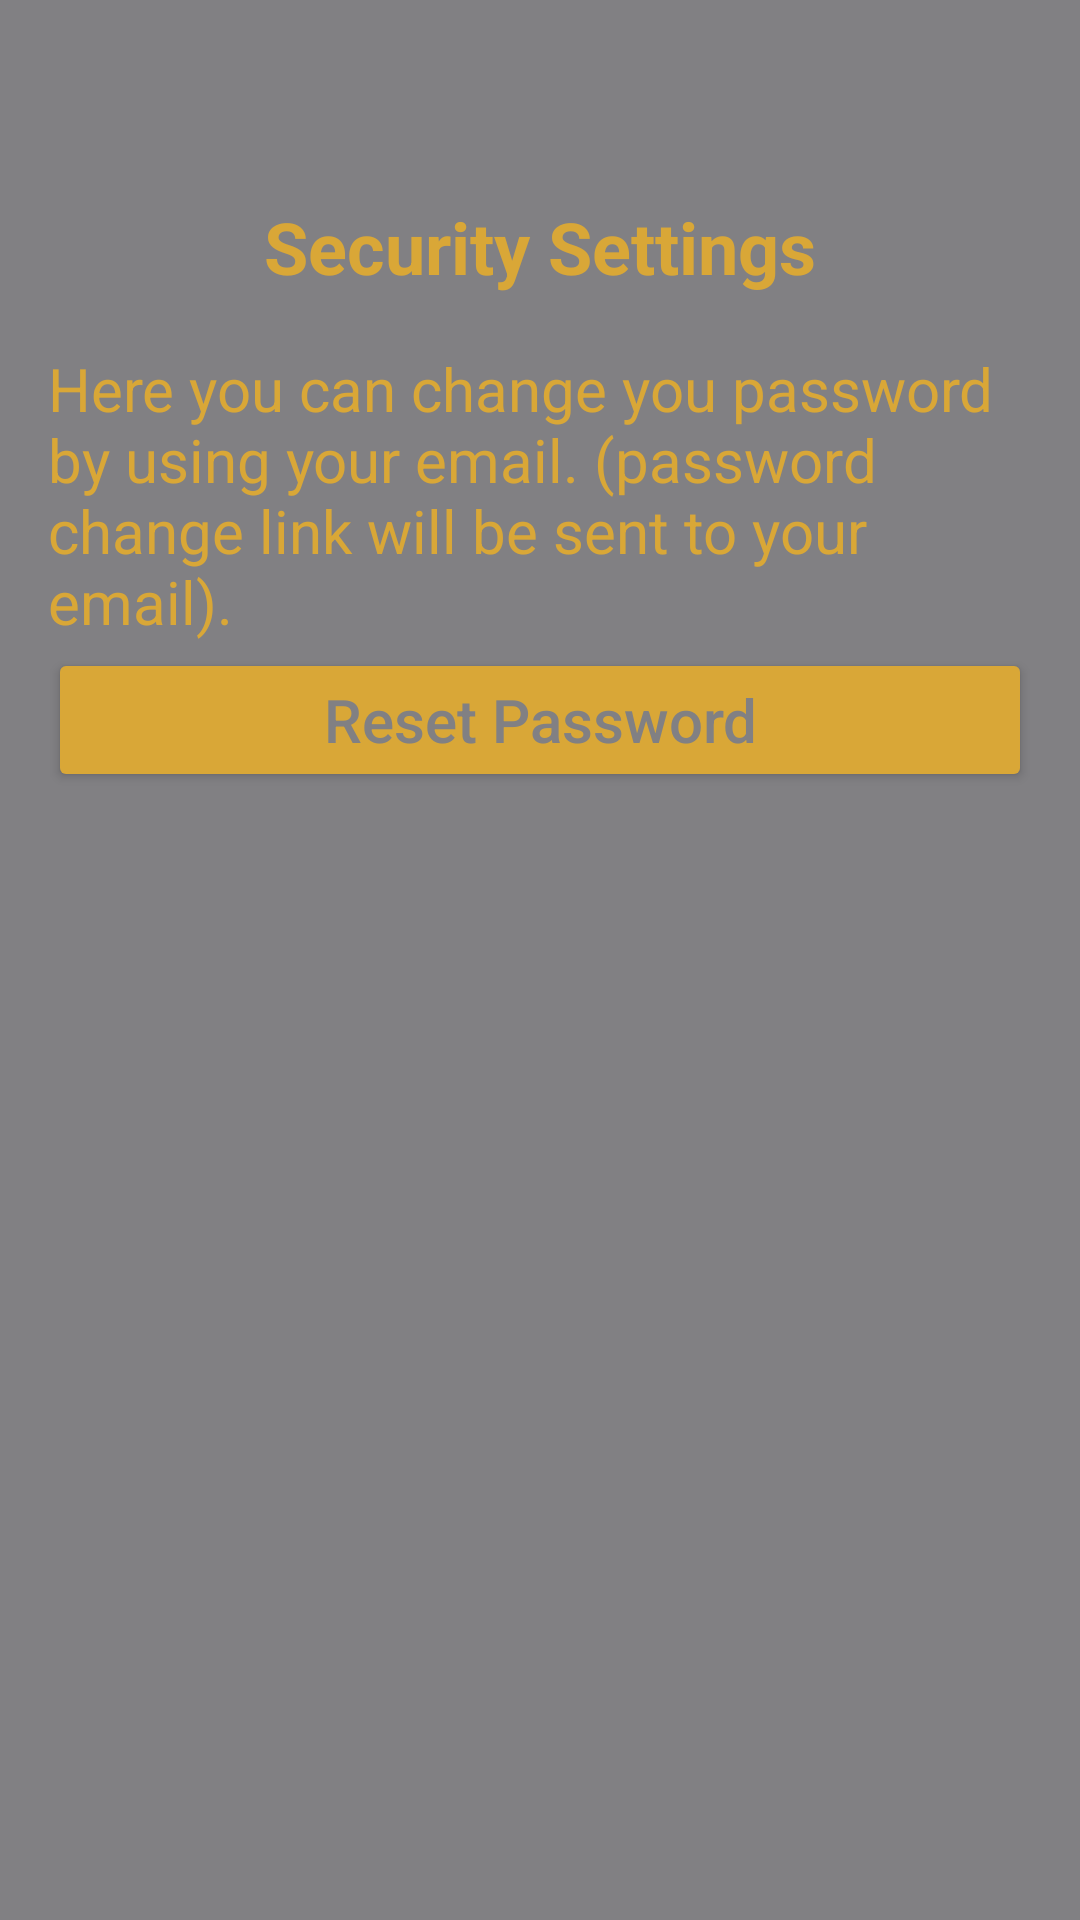

Reconstruct the res/layout file that produces this screen, plus the resources it refers to.
<!-- AndroidManifest.xml: application theme Theme.UltimateCM -->
<!-- res/layout/fragment_security.xml -->
<?xml version="1.0" encoding="utf-8"?>
<FrameLayout xmlns:android="http://schemas.android.com/apk/res/android"
    xmlns:app="http://schemas.android.com/apk/res-auto"
    xmlns:tools="http://schemas.android.com/tools"
    android:layout_width="match_parent"
    android:layout_height="match_parent"
    android:orientation="vertical"
    android:background="#818083"
    android:padding="16dp"
    tools:context=".SecurityFragment">


    <TextView
        android:layout_width="wrap_content"
        android:layout_height="wrap_content"
        android:text="Security Settings"
        android:textSize="24sp"
        android:layout_marginTop="50dp"
        android:textStyle="bold"
        android:layout_gravity="center_horizontal"
        android:textColor="#d9a737"
        android:layout_marginBottom="16dp"/>

    <TextView
        android:layout_width="wrap_content"
        android:layout_height="wrap_content"
        android:text="Here you can change you password by using your email. (password change link will be sent to your email)."
        android:textSize="20sp"
        android:layout_marginTop="100dp"
        android:layout_gravity="center_horizontal"
        android:textColor="#d9a737"
        android:layout_marginBottom="16dp"/>

    <Button
        android:id="@+id/btnPasswordReset"
        android:layout_width="match_parent"
        android:layout_height="wrap_content"
        android:text="Reset Password"
        android:layout_marginTop="200dp"
        android:backgroundTint="#d9a737"
        android:textColor="#818083"
        android:textAllCaps="false"
        android:textSize="20dp"

        android:layout_marginBottom="16dp"/>





</FrameLayout>
<!-- resources referenced by this layout -->
<resources>
  <style name="Theme.UltimateCM" parent="Base.Theme.UltimateCM" />
  <style name="Base.Theme.UltimateCM" parent="Theme.AppCompat.DayNight.NoActionBar">
          
          
      </style>
</resources>
